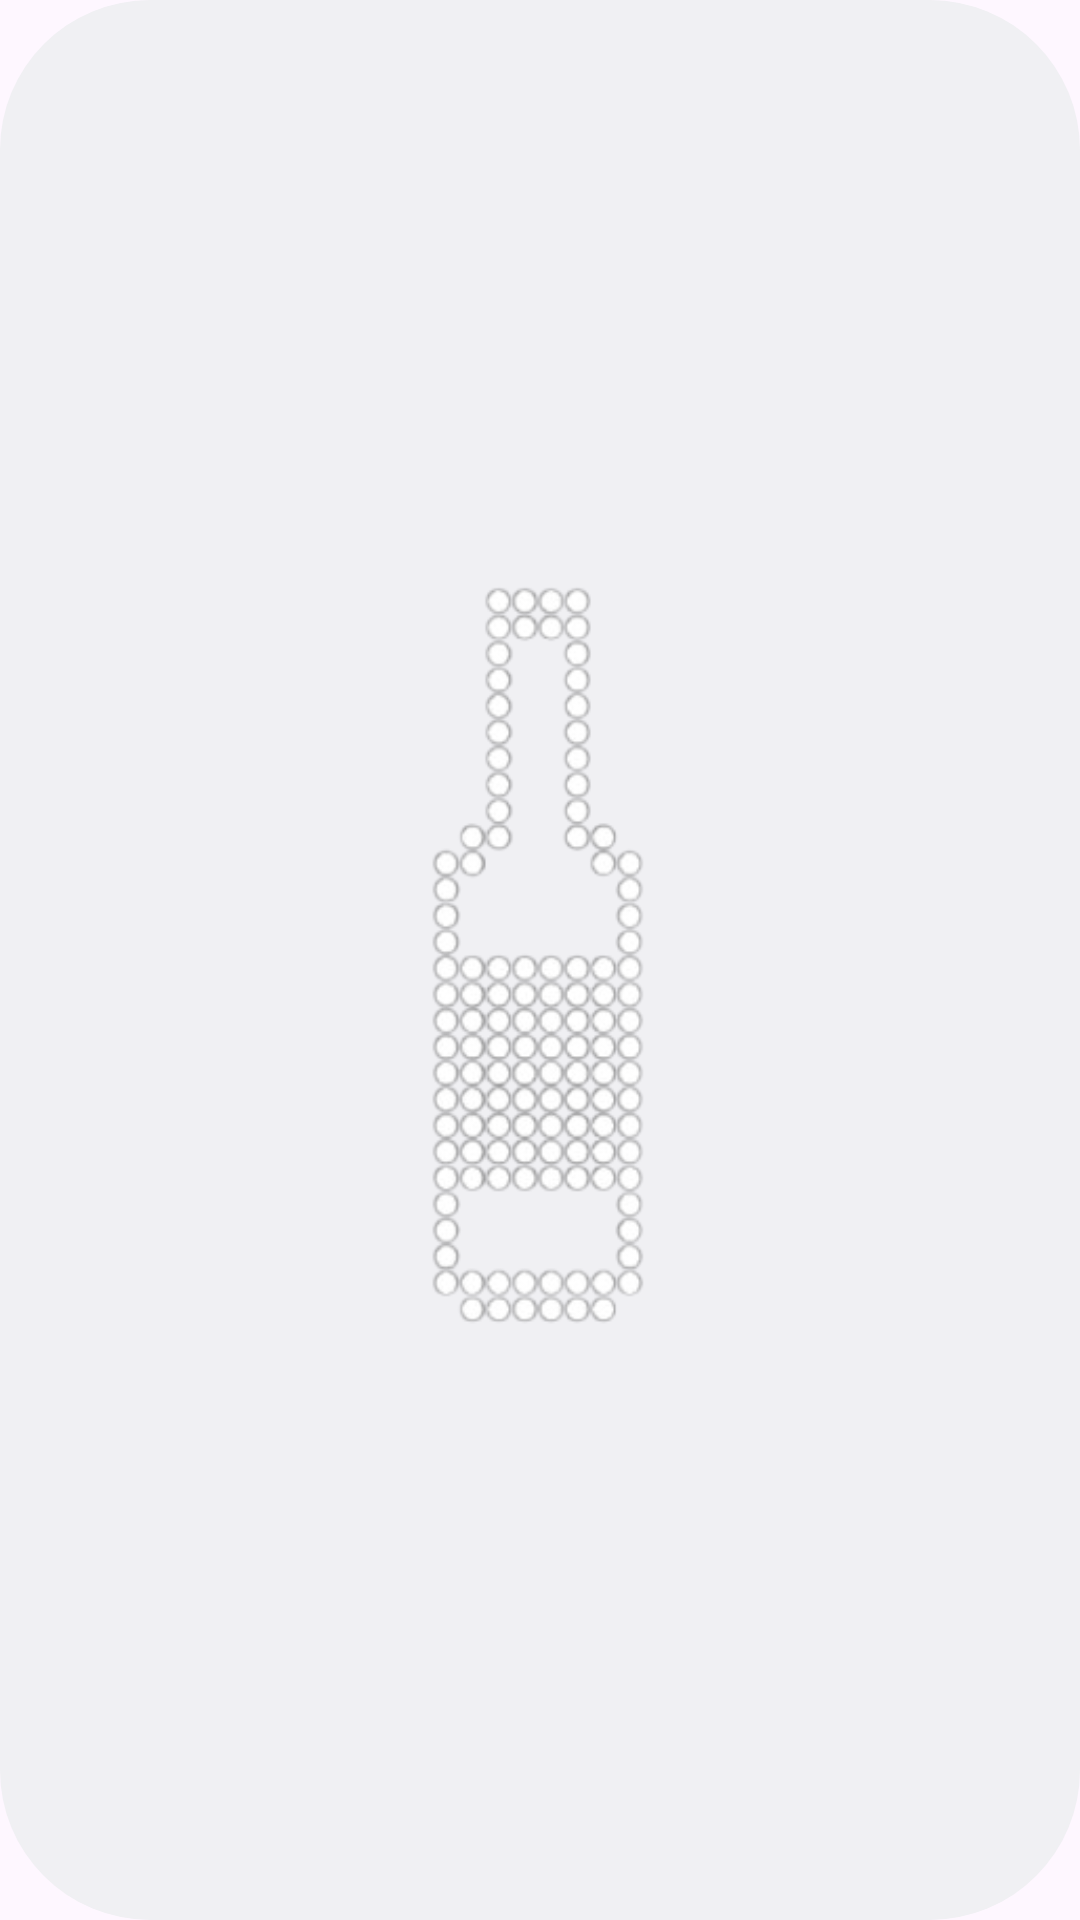

Produce the Android XML layout that renders to this screen, including the resource entries it uses.
<!-- AndroidManifest.xml: application theme Theme.WidgetsPro.Red.Light -->
<!-- res/layout/widget_bottle_spinner.xml -->
<?xml version="1.0" encoding="utf-8"?>
<FrameLayout xmlns:android="http://schemas.android.com/apk/res/android"
    android:id="@+id/widget_root"
    android:layout_width="match_parent"
    android:layout_height="match_parent"
    android:background="@drawable/rounded_layout_bg">

    <ImageView
        android:id="@+id/iv_bottle"
        android:padding="5dp"
        android:layout_width="match_parent"
        android:layout_height="match_parent"
        android:scaleType="fitCenter"
        android:src="@drawable/spin_the_bottle"
        android:contentDescription="@string/bottle_desc" />

</FrameLayout>
<!-- resources referenced by this layout -->
<resources>
  <!-- drawable rounded_layout_bg (drawable) -->
  <?xml version="1.0" encoding="utf-8"?>
  <shape xmlns:android="http://schemas.android.com/apk/res/android"
      android:shape="rectangle">
      <corners android:radius="50dp" />
      <solid android:color="@color/shape_background_color" />
  </shape>
  <!-- drawable spin_the_bottle: png bitmap (drawable, 69506 bytes) -->
  <string name="bottle_desc">Spin the bottle widget</string>
  <style name="Theme.WidgetsPro.Red.Light" parent="Theme.Material3.Light.NoActionBar">
          <item name="colorPrimary">@android:color/system_neutral1_50</item>
          <item name="android:statusBarColor">?attr/colorPrimaryVariant</item>
          <item name="android:windowLightStatusBar">true</item>
          <item name="colorAccent">@color/accent_color1</item>
      </style>
  <color name="shape_background_color">@android:color/system_neutral1_50</color>
</resources>
